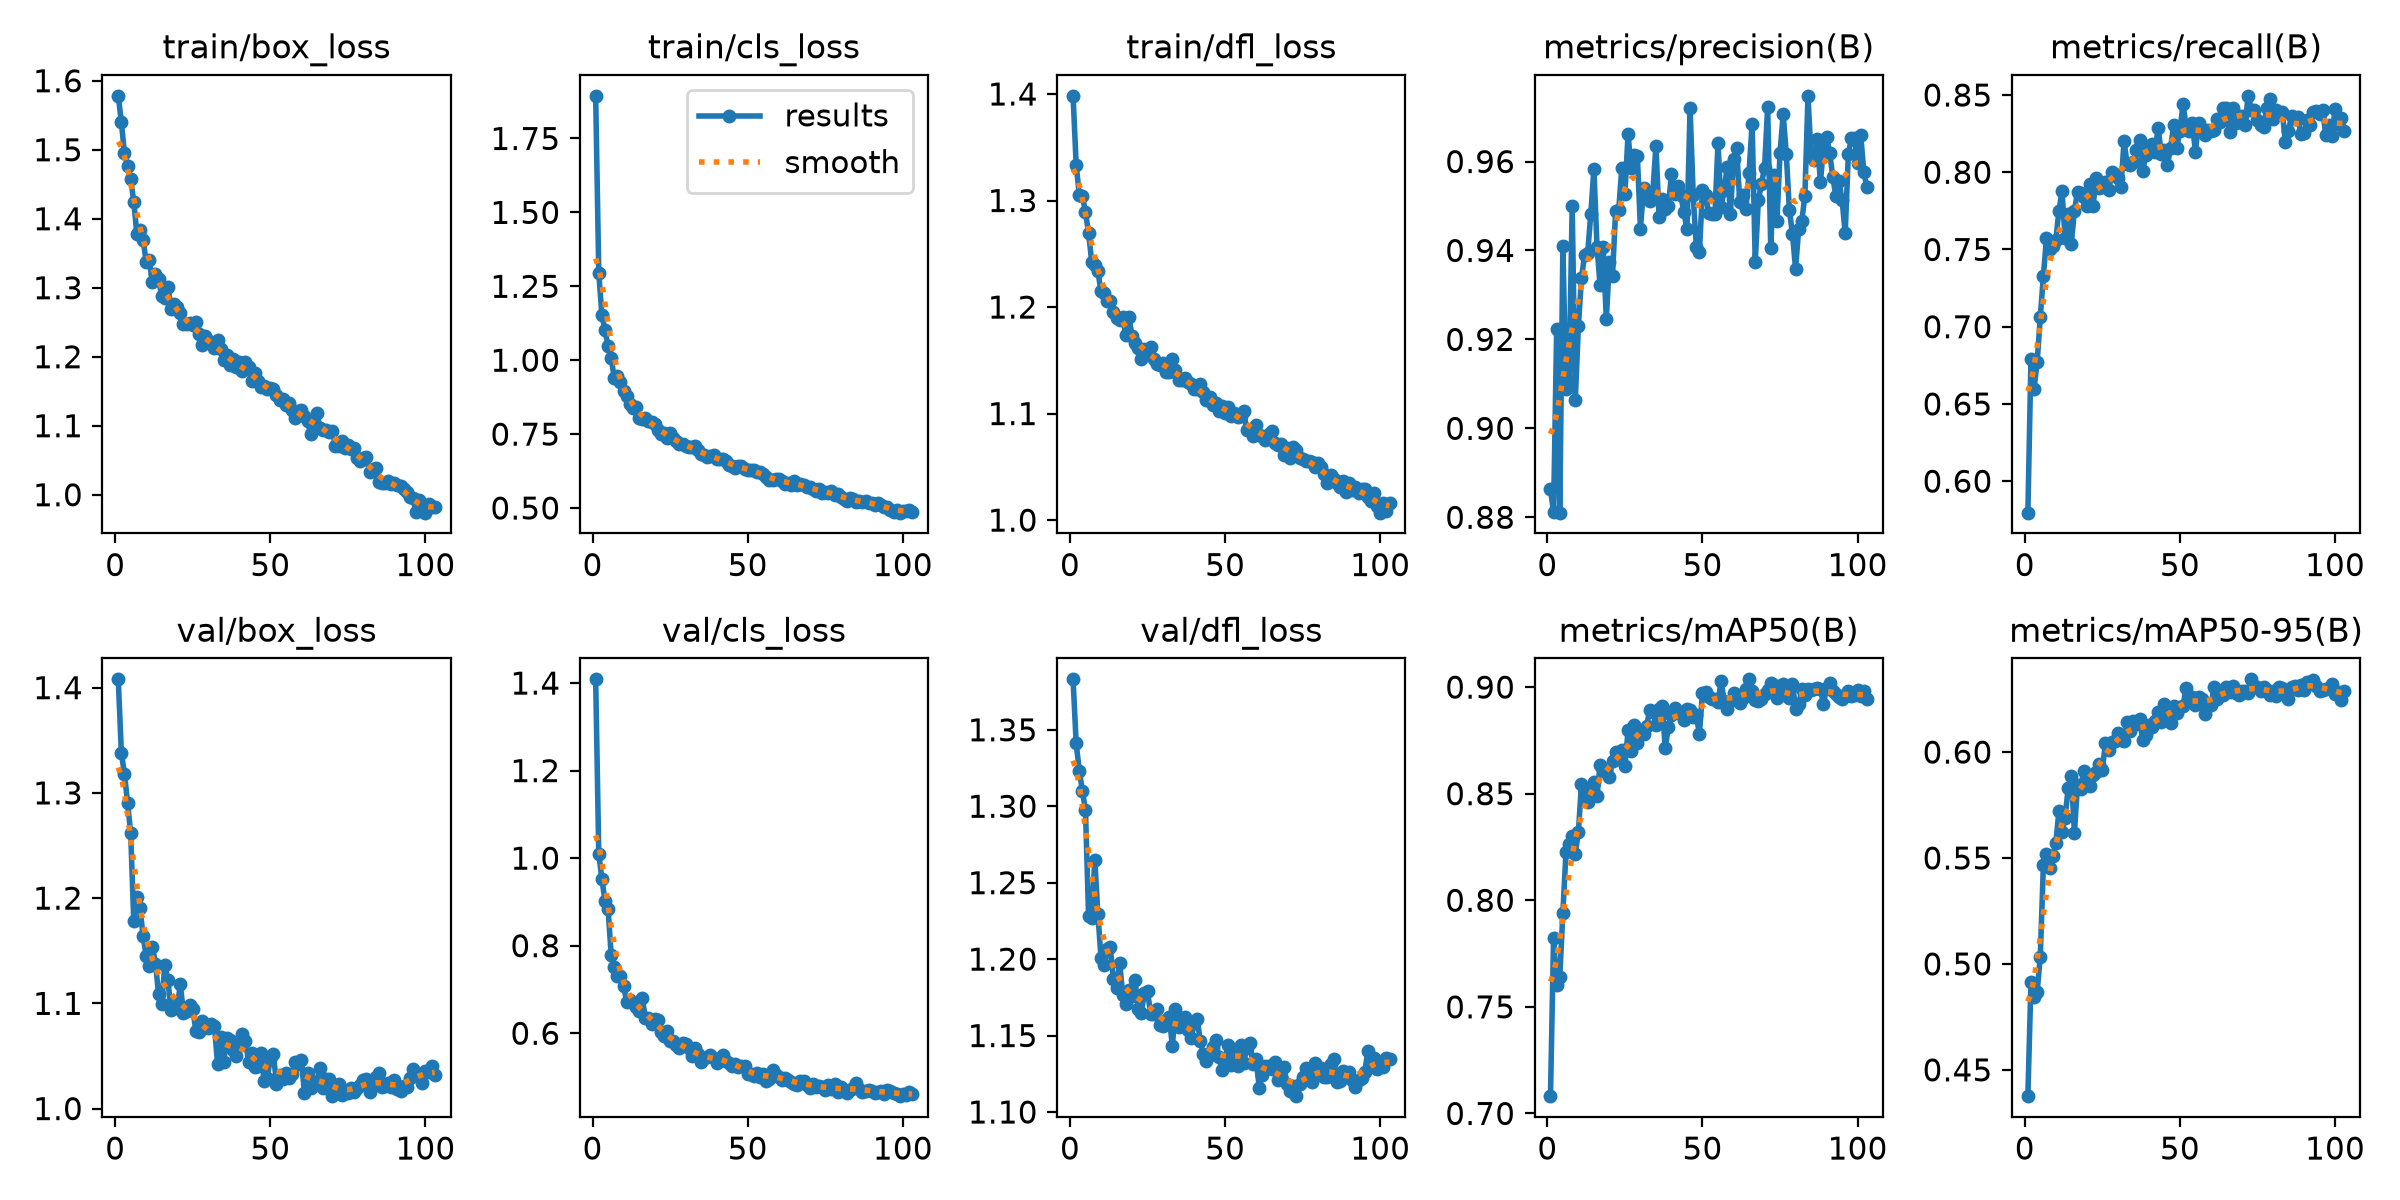

Data behind this chart, as committed beside it:
epoch, time, train/box_loss, train/cls_loss, train/dfl_loss, metrics/precision(B), metrics/recall(B), metrics/mAP50(B), metrics/mAP50-95(B), val/box_loss, val/cls_loss, val/dfl_loss, lr/pg0, lr/pg1, lr/pg2
1, 47.59, 1.578, 1.894, 1.398, 0.8863, 0.5796, 0.7081, 0.4376, 1.408, 1.409, 1.383, 0.0006653, 0.0006653, 0.0006653
2, 73.57, 1.54, 1.295, 1.334, 0.8812, 0.6793, 0.7824, 0.4916, 1.338, 1.009, 1.341, 0.001332, 0.001332, 0.001332
3, 101.3, 1.495, 1.154, 1.305, 0.9223, 0.6598, 0.7604, 0.4843, 1.318, 0.9532, 1.323, 0.001998, 0.001998, 0.001998
4, 129.8, 1.476, 1.102, 1.304, 0.881, 0.6774, 0.764, 0.4869, 1.291, 0.9021, 1.31, 0.001998, 0.001998, 0.001998
5, 159.6, 1.457, 1.048, 1.289, 0.9409, 0.7061, 0.7942, 0.5035, 1.262, 0.8843, 1.297, 0.001997, 0.001997, 0.001997
6, 189.2, 1.425, 1.007, 1.27, 0.9088, 0.7329, 0.8225, 0.5466, 1.178, 0.7787, 1.228, 0.001995, 0.001995, 0.001995
7, 219.2, 1.377, 0.9395, 1.243, 0.9106, 0.7574, 0.8263, 0.5517, 1.201, 0.7513, 1.227, 0.001992, 0.001992, 0.001992
8, 249.5, 1.384, 0.9464, 1.239, 0.95, 0.75, 0.8301, 0.5453, 1.19, 0.731, 1.265, 0.001989, 0.001989, 0.001989
9, 279.5, 1.37, 0.9277, 1.234, 0.9064, 0.7524, 0.8219, 0.5509, 1.164, 0.7304, 1.23, 0.001986, 0.001986, 0.001986
10, 311, 1.338, 0.8947, 1.215, 0.923, 0.7561, 0.832, 0.557, 1.145, 0.7078, 1.201, 0.001982, 0.001982, 0.001982
11, 342.2, 1.34, 0.8779, 1.213, 0.9338, 0.7748, 0.8547, 0.572, 1.136, 0.6721, 1.196, 0.001978, 0.001978, 0.001978
12, 373.6, 1.308, 0.8507, 1.206, 0.9389, 0.7877, 0.8512, 0.5624, 1.154, 0.6769, 1.206, 0.001974, 0.001974, 0.001974
13, 405.3, 1.32, 0.8386, 1.206, 0.9395, 0.7576, 0.8459, 0.569, 1.138, 0.6699, 1.208, 0.001969, 0.001969, 0.001969
14, 437.7, 1.312, 0.8417, 1.196, 0.9482, 0.7732, 0.8498, 0.5832, 1.109, 0.6594, 1.187, 0.001964, 0.001964, 0.001964
15, 470.3, 1.288, 0.8044, 1.189, 0.9584, 0.7537, 0.8553, 0.5888, 1.1, 0.6498, 1.181, 0.001958, 0.001958, 0.001958
16, 502.4, 1.285, 0.8018, 1.188, 0.9408, 0.7751, 0.8489, 0.562, 1.136, 0.6814, 1.198, 0.001952, 0.001952, 0.001952
17, 534.9, 1.301, 0.8037, 1.191, 0.9322, 0.7874, 0.8637, 0.5845, 1.122, 0.6349, 1.177, 0.001945, 0.001945, 0.001945
18, 568.9, 1.27, 0.7949, 1.174, 0.9407, 0.7866, 0.8609, 0.5826, 1.093, 0.6354, 1.171, 0.001938, 0.001938, 0.001938
19, 601.3, 1.276, 0.7903, 1.191, 0.9246, 0.7842, 0.8602, 0.5912, 1.099, 0.6212, 1.18, 0.00193, 0.00193, 0.00193
20, 633, 1.272, 0.7828, 1.173, 0.9375, 0.7781, 0.8577, 0.5882, 1.096, 0.6333, 1.176, 0.001923, 0.001923, 0.001923
21, 665.6, 1.263, 0.7653, 1.166, 0.9343, 0.7927, 0.8653, 0.584, 1.118, 0.6302, 1.186, 0.001914, 0.001914, 0.001914
22, 698, 1.248, 0.7512, 1.162, 0.9489, 0.7781, 0.8694, 0.5892, 1.091, 0.6028, 1.167, 0.001906, 0.001906, 0.001906
23, 730.3, 1.248, 0.7529, 1.152, 0.9491, 0.7962, 0.8675, 0.5906, 1.093, 0.5935, 1.165, 0.001897, 0.001897, 0.001897
24, 761.9, 1.248, 0.7364, 1.161, 0.9586, 0.79, 0.8705, 0.5944, 1.098, 0.604, 1.178, 0.001887, 0.001887, 0.001887
25, 793.5, 1.247, 0.7539, 1.159, 0.9527, 0.7902, 0.8629, 0.5916, 1.095, 0.583, 1.179, 0.001878, 0.001878, 0.001878
26, 826.6, 1.25, 0.7355, 1.163, 0.9661, 0.7939, 0.8797, 0.6043, 1.074, 0.5827, 1.164, 0.001867, 0.001867, 0.001867
27, 859.1, 1.233, 0.7276, 1.152, 0.9585, 0.7884, 0.87, 0.6009, 1.073, 0.5731, 1.164, 0.001857, 0.001857, 0.001857
28, 891.1, 1.217, 0.7167, 1.146, 0.9615, 0.8, 0.8822, 0.6047, 1.083, 0.5657, 1.167, 0.001846, 0.001846, 0.001846
29, 922.8, 1.23, 0.7149, 1.145, 0.9613, 0.7988, 0.8736, 0.6051, 1.077, 0.5785, 1.157, 0.001835, 0.001835, 0.001835
30, 953.9, 1.223, 0.7086, 1.148, 0.9449, 0.7963, 0.8782, 0.6091, 1.077, 0.5744, 1.156, 0.001823, 0.001823, 0.001823
31, 985.2, 1.221, 0.706, 1.139, 0.954, 0.7902, 0.878, 0.6055, 1.08, 0.5667, 1.16, 0.001811, 0.001811, 0.001811
32, 1018, 1.212, 0.7073, 1.139, 0.9532, 0.8202, 0.8818, 0.6053, 1.079, 0.5483, 1.162, 0.001799, 0.001799, 0.001799
33, 1050, 1.224, 0.7087, 1.151, 0.951, 0.8051, 0.8894, 0.614, 1.042, 0.5651, 1.143, 0.001786, 0.001786, 0.001786
34, 1082, 1.212, 0.6954, 1.141, 0.9532, 0.8049, 0.8884, 0.6097, 1.068, 0.5523, 1.168, 0.001773, 0.001773, 0.001773
35, 1114, 1.196, 0.682, 1.131, 0.9636, 0.8067, 0.8823, 0.6146, 1.045, 0.5337, 1.155, 0.001759, 0.001759, 0.001759
36, 1147, 1.203, 0.6783, 1.132, 0.9475, 0.8142, 0.8896, 0.6132, 1.067, 0.5425, 1.158, 0.001746, 0.001746, 0.001746
37, 1180, 1.187, 0.6741, 1.134, 0.9516, 0.8207, 0.8913, 0.6157, 1.065, 0.545, 1.162, 0.001732, 0.001732, 0.001732
38, 1213, 1.196, 0.675, 1.13, 0.9494, 0.8008, 0.8714, 0.6058, 1.056, 0.5512, 1.154, 0.001717, 0.001717, 0.001717
39, 1245, 1.185, 0.6803, 1.127, 0.95, 0.811, 0.8815, 0.6082, 1.05, 0.5427, 1.148, 0.001703, 0.001703, 0.001703
40, 1276, 1.192, 0.6649, 1.123, 0.9571, 0.817, 0.8871, 0.6128, 1.06, 0.5326, 1.158, 0.001688, 0.001688, 0.001688
41, 1308, 1.179, 0.6664, 1.123, 0.9527, 0.8183, 0.8903, 0.6118, 1.071, 0.5443, 1.161, 0.001672, 0.001672, 0.001672
42, 1340, 1.193, 0.6671, 1.127, 0.9545, 0.8134, 0.8883, 0.6147, 1.064, 0.5501, 1.147, 0.001657, 0.001657, 0.001657
43, 1372, 1.185, 0.6602, 1.12, 0.9524, 0.829, 0.8874, 0.6188, 1.044, 0.5374, 1.138, 0.001641, 0.001641, 0.001641
44, 1404, 1.164, 0.6469, 1.113, 0.9487, 0.8118, 0.8845, 0.6143, 1.052, 0.5318, 1.133, 0.001625, 0.001625, 0.001625
45, 1436, 1.177, 0.6421, 1.115, 0.9448, 0.8146, 0.8898, 0.6227, 1.04, 0.5261, 1.138, 0.001609, 0.001609, 0.001609
46, 1469, 1.164, 0.635, 1.108, 0.972, 0.8049, 0.8895, 0.6155, 1.04, 0.5297, 1.143, 0.001592, 0.001592, 0.001592
47, 1501, 1.156, 0.6432, 1.11, 0.9525, 0.8158, 0.8858, 0.6137, 1.053, 0.5218, 1.147, 0.001575, 0.001575, 0.001575
48, 1534, 1.157, 0.6419, 1.103, 0.9409, 0.8305, 0.887, 0.6218, 1.026, 0.5244, 1.136, 0.001558, 0.001558, 0.001558
49, 1567, 1.153, 0.6305, 1.107, 0.9396, 0.816, 0.8779, 0.6186, 1.029, 0.5256, 1.127, 0.00154, 0.00154, 0.00154
50, 1598, 1.155, 0.6296, 1.101, 0.9536, 0.8268, 0.8973, 0.6211, 1.048, 0.5068, 1.135, 0.001523, 0.001523, 0.001523
51, 1631, 1.153, 0.6303, 1.106, 0.9525, 0.8439, 0.8979, 0.6217, 1.052, 0.5062, 1.144, 0.001505, 0.001505, 0.001505
52, 1662, 1.144, 0.6269, 1.098, 0.9484, 0.83, 0.8953, 0.6305, 1.024, 0.5025, 1.131, 0.001487, 0.001487, 0.001487
53, 1694, 1.138, 0.621, 1.1, 0.9482, 0.8266, 0.8946, 0.6248, 1.032, 0.5093, 1.139, 0.001469, 0.001469, 0.001469
54, 1726, 1.139, 0.6208, 1.097, 0.9482, 0.8317, 0.8943, 0.6261, 1.028, 0.4997, 1.13, 0.00145, 0.00145, 0.00145
55, 1759, 1.131, 0.6162, 1.098, 0.9642, 0.8134, 0.893, 0.6221, 1.034, 0.5073, 1.144, 0.001432, 0.001432, 0.001432
56, 1791, 1.133, 0.6046, 1.102, 0.9498, 0.8316, 0.9027, 0.6262, 1.029, 0.4917, 1.132, 0.001413, 0.001413, 0.001413
57, 1824, 1.123, 0.5955, 1.085, 0.9536, 0.828, 0.8934, 0.6251, 1.033, 0.4957, 1.142, 0.001394, 0.001394, 0.001394
58, 1856, 1.111, 0.5955, 1.085, 0.9588, 0.824, 0.8897, 0.6181, 1.045, 0.5154, 1.145, 0.001374, 0.001374, 0.001374
59, 1889, 1.122, 0.598, 1.079, 0.9483, 0.8272, 0.8935, 0.6219, 1.042, 0.5039, 1.132, 0.001355, 0.001355, 0.001355
60, 1923, 1.123, 0.5984, 1.089, 0.9605, 0.8268, 0.8971, 0.622, 1.046, 0.5, 1.134, 0.001336, 0.001336, 0.001336
... 43 more rows
